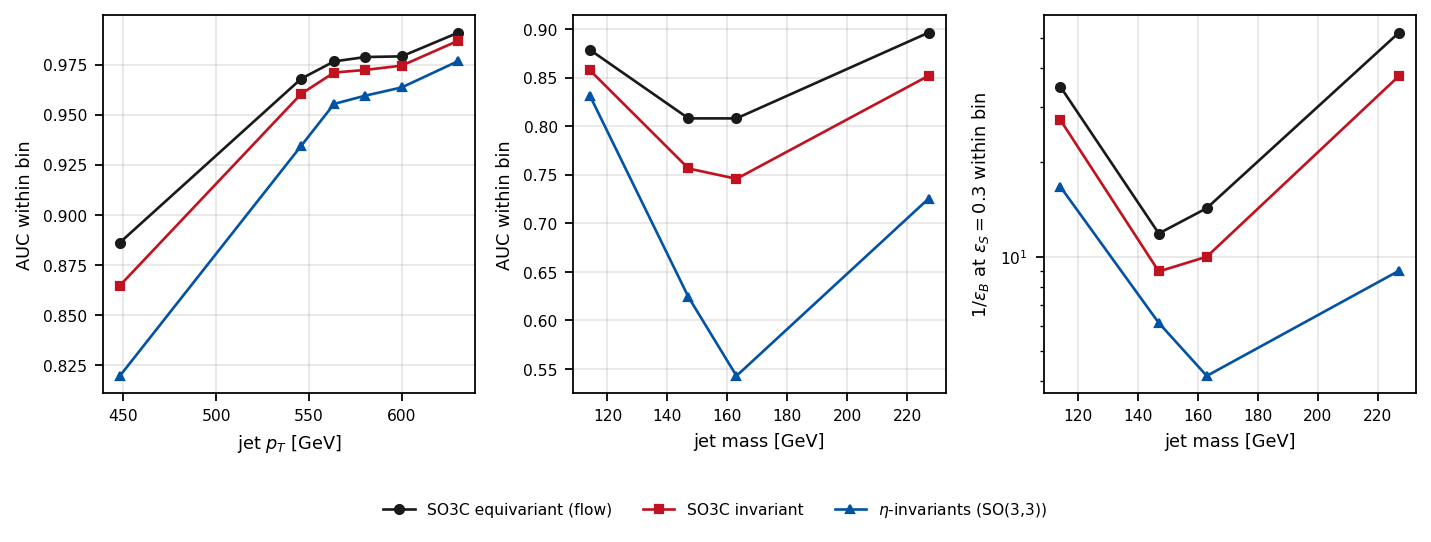

The file beside this chart, header and first rows:
variable, metric, model, bin_lo, bin_hi, n_jets, signal_fraction, value
jet_pT, auc, so3c_equivariant_set, 360.3, 536.2, 2500, 0.6472, 0.8862
jet_pT, auc, so3c_equivariant_set, 536.2, 555.5, 2500, 0.5644, 0.968
jet_pT, auc, so3c_equivariant_set, 555.5, 571.5, 2500, 0.4828, 0.9766
jet_pT, auc, so3c_equivariant_set, 571.5, 588.9, 2500, 0.4792, 0.9788
jet_pT, auc, so3c_equivariant_set, 588.9, 610.7, 2500, 0.4452, 0.9791
jet_pT, auc, so3c_equivariant_set, 610.7, 650, 2500, 0.3556, 0.991
jet_pT, auc, so3c_invariant_set, 360.3, 536.2, 2500, 0.6472, 0.8648
jet_pT, auc, so3c_invariant_set, 536.2, 555.5, 2500, 0.5644, 0.9605
jet_pT, auc, so3c_invariant_set, 555.5, 571.5, 2500, 0.4828, 0.971
jet_pT, auc, so3c_invariant_set, 571.5, 588.9, 2500, 0.4792, 0.9723
jet_pT, auc, so3c_invariant_set, 588.9, 610.7, 2500, 0.4452, 0.9745
jet_pT, auc, so3c_invariant_set, 610.7, 650, 2500, 0.3556, 0.987
jet_pT, auc, eta_invariants, 360.3, 536.2, 2500, 0.6472, 0.8197
jet_pT, auc, eta_invariants, 536.2, 555.5, 2500, 0.5644, 0.9345
jet_pT, auc, eta_invariants, 555.5, 571.5, 2500, 0.4828, 0.9554
jet_pT, auc, eta_invariants, 571.5, 588.9, 2500, 0.4792, 0.9595
jet_pT, auc, eta_invariants, 588.9, 610.7, 2500, 0.4452, 0.9636
jet_pT, auc, eta_invariants, 610.7, 650, 2500, 0.3556, 0.9768
jet_mass, auc, so3c_equivariant_set, 0.000, 61.47, 2500, 0.0000, nan
jet_mass, auc, so3c_equivariant_set, 61.47, 90.81, 2500, 0.0076, nan
jet_mass, auc, so3c_equivariant_set, 90.81, 137.7, 2500, 0.3456, 0.8786
jet_mass, auc, so3c_equivariant_set, 137.7, 156.4, 2500, 0.8672, 0.8082
jet_mass, auc, so3c_equivariant_set, 156.4, 169.7, 2500, 0.9200, 0.8082
jet_mass, auc, so3c_equivariant_set, 169.7, 284.6, 2500, 0.8340, 0.8966
jet_mass, auc, so3c_invariant_set, 0.000, 61.47, 2500, 0.0000, nan
jet_mass, auc, so3c_invariant_set, 61.47, 90.81, 2500, 0.0076, nan
jet_mass, auc, so3c_invariant_set, 90.81, 137.7, 2500, 0.3456, 0.8575
jet_mass, auc, so3c_invariant_set, 137.7, 156.4, 2500, 0.8672, 0.7566
jet_mass, auc, so3c_invariant_set, 156.4, 169.7, 2500, 0.9200, 0.7459
jet_mass, auc, so3c_invariant_set, 169.7, 284.6, 2500, 0.8340, 0.8522
jet_mass, auc, eta_invariants, 0.000, 61.47, 2500, 0.0000, nan
jet_mass, auc, eta_invariants, 61.47, 90.81, 2500, 0.0076, nan
jet_mass, auc, eta_invariants, 90.81, 137.7, 2500, 0.3456, 0.831
jet_mass, auc, eta_invariants, 137.7, 156.4, 2500, 0.8672, 0.6241
jet_mass, auc, eta_invariants, 156.4, 169.7, 2500, 0.9200, 0.5429
jet_mass, auc, eta_invariants, 169.7, 284.6, 2500, 0.8340, 0.7256
jet_mass, rej, so3c_equivariant_set, 0.000, 61.47, 2500, 0.0000, nan
jet_mass, rej, so3c_equivariant_set, 61.47, 90.81, 2500, 0.0076, nan
jet_mass, rej, so3c_equivariant_set, 90.81, 137.7, 2500, 0.3456, 34.81
jet_mass, rej, so3c_equivariant_set, 137.7, 156.4, 2500, 0.8672, 11.86
jet_mass, rej, so3c_equivariant_set, 156.4, 169.7, 2500, 0.9200, 14.29
jet_mass, rej, so3c_equivariant_set, 169.7, 284.6, 2500, 0.8340, 51.88
jet_mass, rej, so3c_invariant_set, 0.000, 61.47, 2500, 0.0000, nan
jet_mass, rej, so3c_invariant_set, 61.47, 90.81, 2500, 0.0076, nan
jet_mass, rej, so3c_invariant_set, 90.81, 137.7, 2500, 0.3456, 27.27
jet_mass, rej, so3c_invariant_set, 137.7, 156.4, 2500, 0.8672, 8.973
jet_mass, rej, so3c_invariant_set, 156.4, 169.7, 2500, 0.9200, 10
jet_mass, rej, so3c_invariant_set, 169.7, 284.6, 2500, 0.8340, 37.73
jet_mass, rej, eta_invariants, 0.000, 61.47, 2500, 0.0000, nan
jet_mass, rej, eta_invariants, 61.47, 90.81, 2500, 0.0076, nan
jet_mass, rej, eta_invariants, 90.81, 137.7, 2500, 0.3456, 16.69
jet_mass, rej, eta_invariants, 137.7, 156.4, 2500, 0.8672, 6.148
jet_mass, rej, eta_invariants, 156.4, 169.7, 2500, 0.9200, 4.167
jet_mass, rej, eta_invariants, 169.7, 284.6, 2500, 0.8340, 9.022
